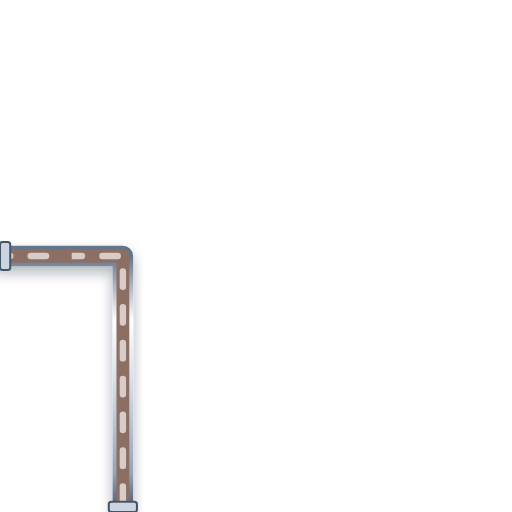
t = 0.00 s
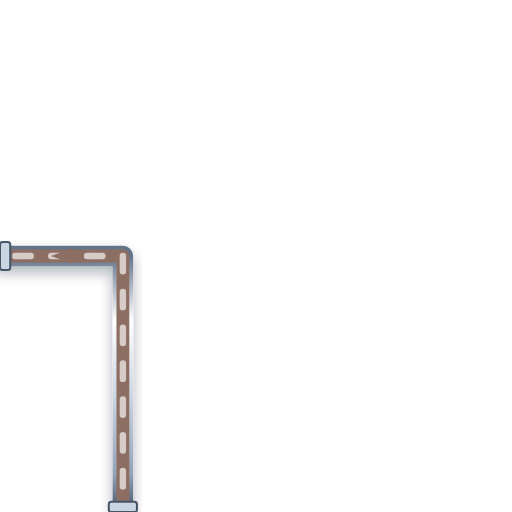
t = 0.20 s
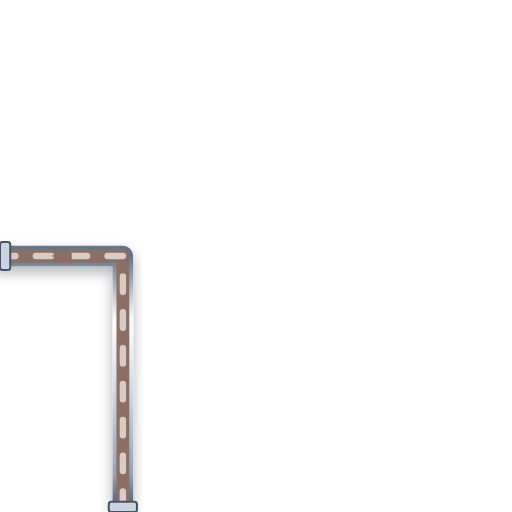
t = 0.40 s
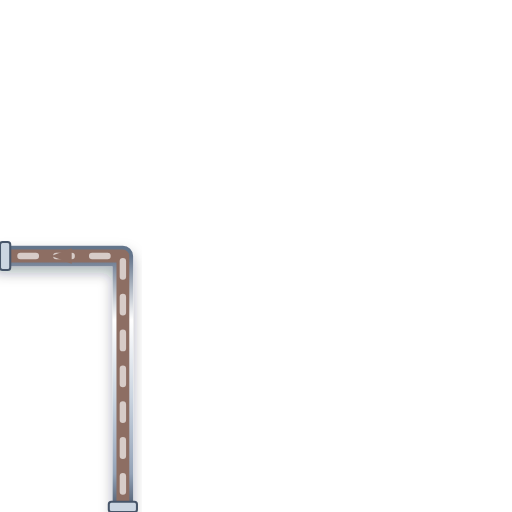
t = 0.60 s

The animated SVG that drew these frames (rendered in a browser with its animation timeline set to each time). Animation: 1 CSS @keyframes rule; one cycle of 0.80 s, repeats indefinitely.

<svg xmlns="http://www.w3.org/2000/svg" viewBox="0 0 200 200" width="200" height="200">
  <defs>
    <style>
      @keyframes p-flow-anim {
        from { stroke-dashoffset: 24; } to { stroke-dashoffset: 0; }
      }
      .anim-p-flow {
        stroke-dasharray: 6 8;
        animation: p-flow-anim 0.8s linear infinite;
      }
    </style>
    <filter id="ssPipeShadow" x="-15%" y="-15%" width="130%" height="130%">
      <feDropShadow dx="0" dy="2.5" stdDeviation="2.5" flood-color="#0f172a" flood-opacity="0.32" />
    </filter>
    <linearGradient id="ssPipeGradH" x1="0%" y1="0%" x2="0%" y2="100%">
      <stop offset="0%" stop-color="#64748b" /><stop offset="25%" stop-color="#ffffff" />
      <stop offset="55%" stop-color="#cbd5e1" /><stop offset="85%" stop-color="#94a3b8" /><stop offset="100%" stop-color="#475569" />
    </linearGradient>
  </defs>

  <!-- Stainless Steel 316 Outer Casing (8px with 3D Drop Shadow) -->
  <path d="M 48 200 L 48 100 L 0 100" stroke="url(#ssPipeGradH)" stroke-width="8" fill="none" stroke-linecap="round" stroke-linejoin="round" filter="url(#ssPipeShadow)"/>

  <!-- Process Fluid Core (5px) -->
  <path d="M 48 200 L 48 100 L 0 100" stroke="#8D6E63" stroke-width="5" fill="none" stroke-linecap="round" stroke-linejoin="round"/>

  <!-- Animated Fluid Flow Stream Dashes (2.5px) -->
  <path d="M 48 200 L 48 100 L 0 100" stroke="#D7CCC8" stroke-width="2.5" fill="none" stroke-linejoin="round" stroke-linecap="round" class="anim-p-flow"/>

  <!-- Directional Flow Arrow -->
  <polygon points="28,97 20,100 28,103" fill="#8D6E63" />

  <!-- ANSI Flange Connection Collars -->
  <rect x="42.5" y="196" width="11" height="4" rx="1" fill="#cbd5e1" stroke="#475569" stroke-width="0.8"/>
  <rect x="0" y="94.5" width="4" height="11" rx="1" fill="#cbd5e1" stroke="#475569" stroke-width="0.8"/>
</svg>
